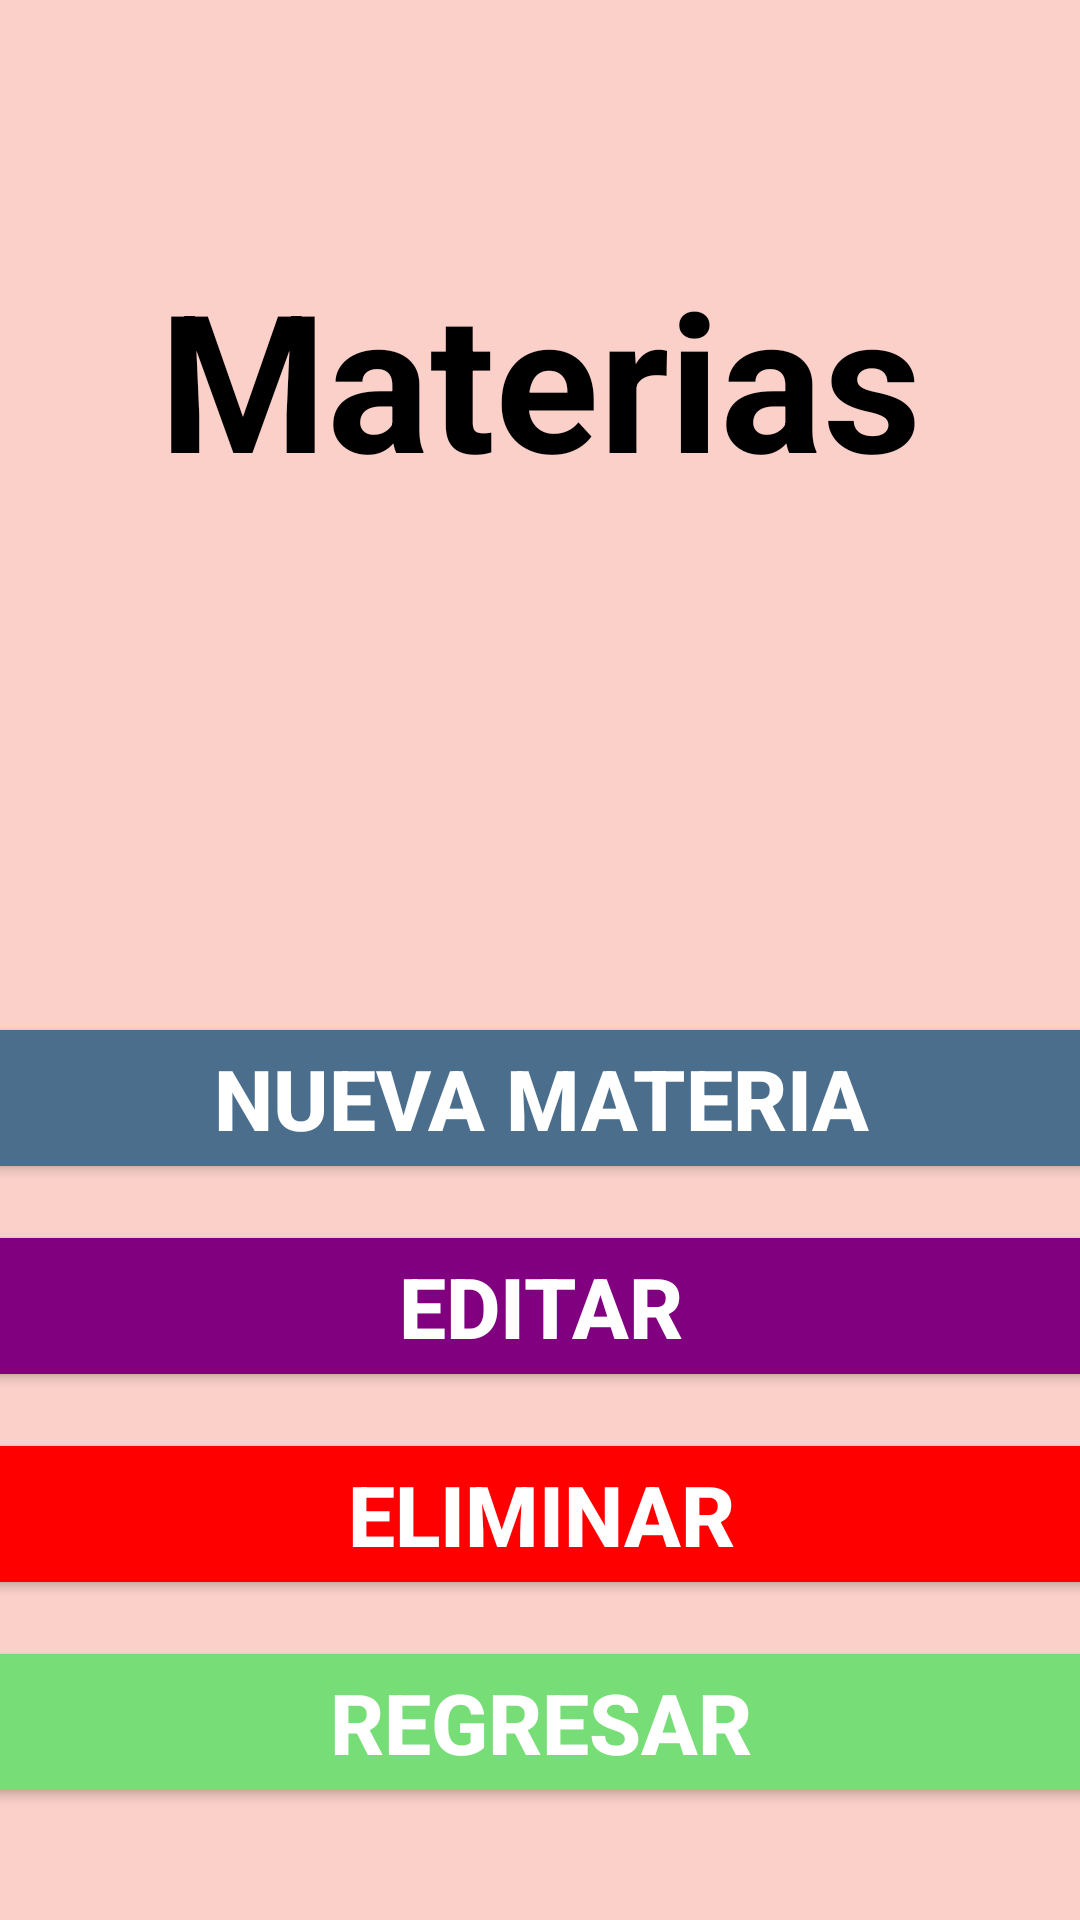

Reconstruct the res/layout file that produces this screen, plus the resources it refers to.
<!-- AndroidManifest.xml: application theme Theme.Proyecto_Integrador -->
<!-- res/layout/activity_administrar_materias.xml -->
<?xml version="1.0" encoding="utf-8"?>
<androidx.constraintlayout.widget.ConstraintLayout
    xmlns:android="http://schemas.android.com/apk/res/android"
    xmlns:app="http://schemas.android.com/apk/res-auto"
    xmlns:tools="http://schemas.android.com/tools"
    android:id="@+id/administrar_materias"
    android:layout_width="match_parent"
    android:layout_height="match_parent"
    android:background="@color/rosapastel"
    tools:context=".AdministrarMaterias">

    <TextView
        android:id="@+id/titulo"
        android:visibility="visible"
        android:layout_width="wrap_content"
        android:layout_height="wrap_content"
        android:text="@string/btn_materias"
        android:textStyle="bold"
        android:textSize="64sp"
        android:textColor="@color/black"
        android:gravity="center_horizontal"
        app:layout_constraintBottom_toBottomOf="parent"
        app:layout_constraintEnd_toEndOf="parent"
        app:layout_constraintStart_toStartOf="parent"
        app:layout_constraintTop_toTopOf="parent"
        app:layout_constraintVertical_bias="0.15"
        app:layout_constraintHorizontal_bias="0.5"/>

    <ListView
        android:id="@+id/materias"
        android:layout_width="375dp"
        android:layout_height="200dp"
        android:orientation="vertical"
        app:layout_constraintBottom_toBottomOf="parent"
        app:layout_constraintEnd_toEndOf="parent"
        app:layout_constraintStart_toStartOf="parent"
        app:layout_constraintTop_toTopOf="parent"
        app:layout_constraintVertical_bias="0.35"
        app:layout_constraintHorizontal_bias="0.5"/>

    <LinearLayout
        android:layout_width="375dp"
        android:layout_height="wrap_content"
        android:orientation="vertical"
        android:gravity="bottom"
        app:layout_constraintBottom_toBottomOf="parent"
        app:layout_constraintEnd_toEndOf="parent"
        app:layout_constraintStart_toStartOf="parent"
        app:layout_constraintTop_toTopOf="parent"
        app:layout_constraintVertical_bias="0.9"
        app:layout_constraintHorizontal_bias="0.5">

        <Button
            android:id="@+id/btn_nuevo"
            android:visibility="visible"
            android:layout_width="match_parent"
            android:layout_height="wrap_content"
            android:text="@string/btn_new_materia"
            android:textStyle="bold"
            android:textSize="28sp"
            android:textColor="@color/white"
            android:backgroundTint="@color/azulmetalico"
            android:layout_marginBottom="12dp"/>

        <Button
            android:id="@+id/btn_edit"
            android:visibility="visible"
            android:layout_width="match_parent"
            android:layout_height="wrap_content"
            android:text="@string/btn_edit"
            android:textStyle="bold"
            android:textSize="28sp"
            android:textColor="@color/white"
            android:backgroundTint="@color/moradofuerte"
            android:layout_marginBottom="12dp"/>

        <Button
            android:id="@+id/btn_borrar"
            android:visibility="visible"
            android:layout_width="match_parent"
            android:layout_height="wrap_content"
            android:text="@string/btn_delete"
            android:textStyle="bold"
            android:textSize="28sp"
            android:textColor="@color/white"
            android:backgroundTint="@color/rojochillon"
            android:layout_marginBottom="12dp"/>

        <Button
            android:id="@+id/btn_back"
            android:visibility="visible"
            android:layout_width="match_parent"
            android:layout_height="wrap_content"
            android:text="@string/btn_back"
            android:textStyle="bold"
            android:textSize="28sp"
            android:textColor="@color/white"
            android:backgroundTint="@color/verdeclaro"/>


    </LinearLayout>

</androidx.constraintlayout.widget.ConstraintLayout>
<!-- resources referenced by this layout -->
<resources>
  <color name="azulmetalico">#4A6E8C</color>
  <color name="black">#000000</color>
  <color name="moradofuerte">#800080</color>
  <color name="rojochillon">#FF0000</color>
  <color name="rosapastel">#FAD0C9</color>
  <color name="verdeclaro">#77DD77</color>
  <color name="white">#FFFFFF</color>
  <string name="btn_back" translatable="false">Regresar</string>
  <string name="btn_delete" translatable="false">Eliminar</string>
  <string name="btn_edit" translatable="false">Editar</string>
  <string name="btn_materias" translatable="false">Materias</string>
  <string name="btn_new_materia" translatable="false">Nueva Materia</string>
  <style name="Theme.Proyecto_Integrador" parent="Base.Theme.Proyecto_Integrador" />
  <style name="Base.Theme.Proyecto_Integrador" parent="Theme.Material3.DayNight.NoActionBar">
          
          
      </style>
</resources>
